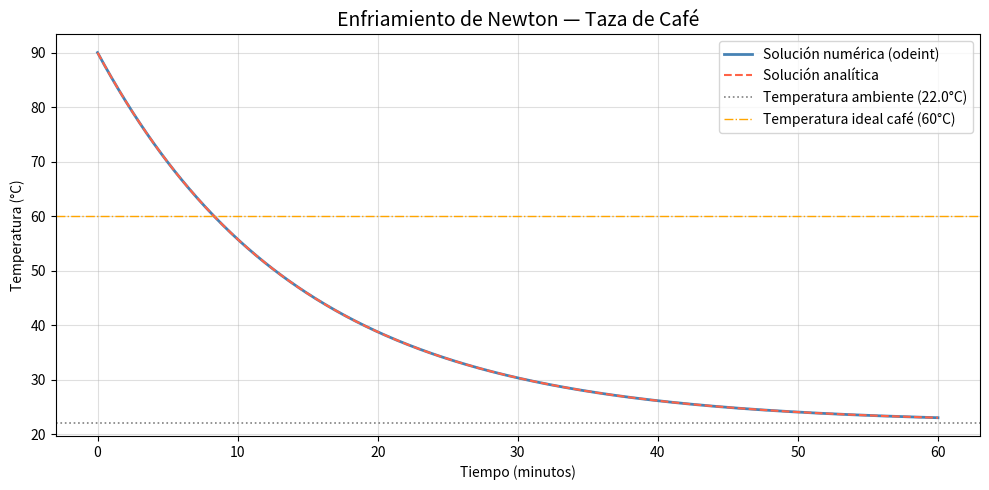
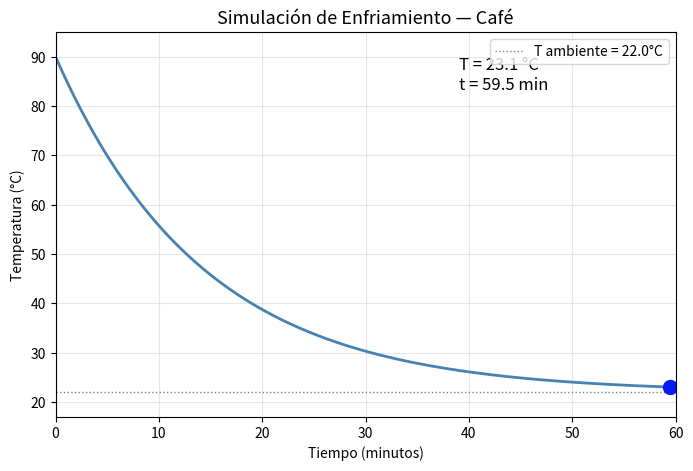
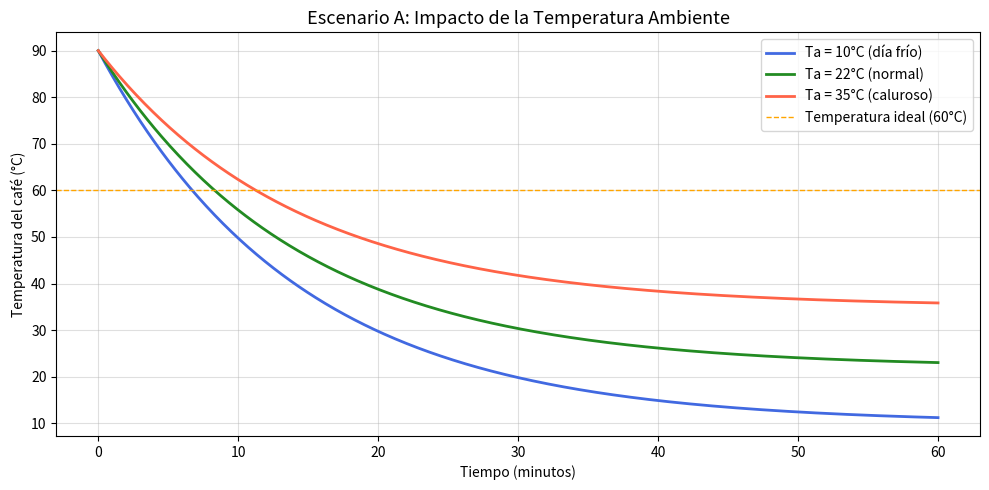
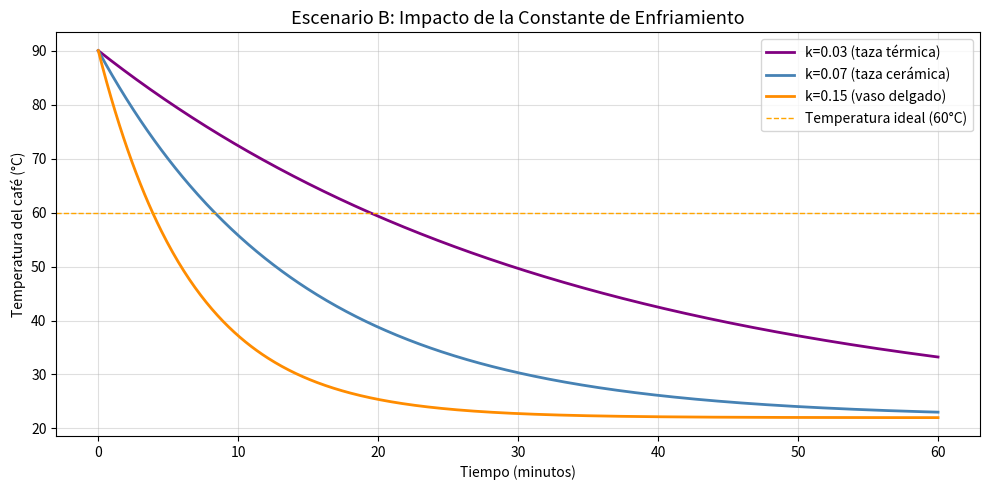

These figures' Python source, in order:
import numpy as np
import matplotlib.pyplot as plt
import matplotlib.animation as animation
from scipy.integrate import odeint

# --- Parámetros del modelo ---
T0    = 90.0   # Temperatura inicial del café (°C)
Ta    = 22.0   # Temperatura ambiente (°C)
k     = 0.07   # Constante de enfriamiento (1/min) — café en taza cerámica
t_fin = 60     # Tiempo total de simulación (minutos)

# Vector de tiempo (600 puntos de 0 a t_fin minutos)
t = np.linspace(0, t_fin, 600)

# --- Definición de la EDO ---
def modelo_enfriamiento(T, t, k, Ta):

    dTdt = -k * (T - Ta)
    return dTdt

# --- Solución numérica ---
T_sol = odeint(modelo_enfriamiento, T0, t, args=(k, Ta))
T_sol = T_sol.flatten()  # Convertir de columna a arreglo 1D

# --- Solución analítica ---
T_analitica = Ta + (T0 - Ta) * np.exp(-k * t)

# --- Gráfica: Temperatura vs Tiempo ---
plt.figure(figsize=(10, 5))

plt.plot(t, T_sol,       color='steelblue',  linewidth=2,
         label='Solución numérica (odeint)')
plt.plot(t, T_analitica, color='tomato',      linewidth=1.5,
         linestyle='--', label='Solución analítica')

# Línea de temperatura ambiente
plt.axhline(y=Ta, color='gray', linestyle=':', linewidth=1.2,
            label=f'Temperatura ambiente ({Ta}°C)')

# Anotación: temperatura ideal para beber café
plt.axhline(y=60, color='orange', linestyle='-.', linewidth=1,
            label='Temperatura ideal café (60°C)')

plt.title('Enfriamiento de Newton — Taza de Café', fontsize=14)
plt.xlabel('Tiempo (minutos)')
plt.ylabel('Temperatura (°C)')
plt.legend()
plt.grid(True, alpha=0.4)
plt.tight_layout()
plt.savefig('temperatura_vs_tiempo.png', dpi=150)
plt.show()
plt.close()

print("Gráfica guardada: temperatura_vs_tiempo.png")

# --- Animación GIF del enfriamiento ---
fig_anim, ax_anim = plt.subplots(figsize=(8, 5))

ax_anim.set_xlim(0, t_fin)
ax_anim.set_ylim(Ta - 5, T0 + 5)
ax_anim.set_title('Simulación de Enfriamiento — Café', fontsize=13)
ax_anim.set_xlabel('Tiempo (minutos)')
ax_anim.set_ylabel('Temperatura (°C)')
ax_anim.axhline(y=Ta, color='gray', linestyle=':', linewidth=1,
                label=f'T ambiente = {Ta}°C')
ax_anim.legend(loc='upper right')
ax_anim.grid(True, alpha=0.3)

# Elementos que se actualizarán en cada frame
linea_anim, = ax_anim.plot([], [], color='steelblue', linewidth=2)
punto_anim, = ax_anim.plot([], [], 'o', markersize=10)
texto_temp  = ax_anim.text(0.65, 0.85, '', transform=ax_anim.transAxes,
                            fontsize=12, color='black')

# Número de frames (usa 1 de cada 6 puntos para que no sea muy lento)
frames_idx = range(0, len(t), 6)
frames_list = list(frames_idx)

def init_anim():
    """Reinicia la animación al estado vacío."""
    linea_anim.set_data([], [])
    punto_anim.set_data([], [])
    texto_temp.set_text('')
    return linea_anim, punto_anim, texto_temp

def actualizar_frame(i):
    # Dibujar la curva hasta el punto i
    linea_anim.set_data(t[:i], T_sol[:i])

    # Punto móvil en el frente de la curva
    punto_anim.set_data([t[i]], [T_sol[i]])

    # Color del punto: gradiente rojo → azul según temperatura
    ratio = (T_sol[i] - Ta) / (T0 - Ta)   # 1.0 = caliente, 0.0 = frío
    color_punto = (ratio, 0.1, 1 - ratio)  # (R, G, B)
    punto_anim.set_color(color_punto)

    # Texto con temperatura actual
    texto_temp.set_text(f'T = {T_sol[i]:.1f} °C\nt = {t[i]:.1f} min')

    return linea_anim, punto_anim, texto_temp

anim = animation.FuncAnimation(
    fig_anim,
    actualizar_frame,
    frames=frames_list,
    init_func=init_anim,
    interval=60,      # milisegundos entre frames
    blit=True
)

# Exportar como GIF (requiere Pillow instalado: pip install Pillow)
anim.save('enfriamiento_cafe.gif', writer='pillow', fps=18)
plt.close()

print("Animación guardada: enfriamiento_cafe.gif")

# --- Modelo predictivo: Enfriamiento de café ---
print("\n===== MODELO PREDICTIVO: CAFÉ =====")

T_objetivo = 60.0  # °C — temperatura ideal para beber

# Buscar el tiempo donde T cruza T_objetivo
idx_objetivo = np.argmax(T_sol <= T_objetivo)

if idx_objetivo > 0:
    t_objetivo = t[idx_objetivo]
    print(f"El café alcanza {T_objetivo}°C en aproximadamente {t_objetivo:.1f} minutos.")
else:
    print("El café nunca alcanza la temperatura objetivo en el rango simulado.")

# --- Escenario A: Comparar distintas temperaturas ambiente ---
ambientes = [10, 22, 35]      # °C: día frío, normal, día caluroso
colores   = ['royalblue', 'forestgreen', 'tomato']
etiquetas = ['Ta = 10°C (día frío)', 'Ta = 22°C (normal)', 'Ta = 35°C (caluroso)']

plt.figure(figsize=(10, 5))

for Ta_i, color_i, etiqueta_i in zip(ambientes, colores, etiquetas):
    T_i = odeint(modelo_enfriamiento, T0, t, args=(k, Ta_i)).flatten()
    plt.plot(t, T_i, color=color_i, linewidth=2, label=etiqueta_i)

plt.axhline(y=60, color='orange', linestyle='--', linewidth=1,
            label='Temperatura ideal (60°C)')
plt.title('Escenario A: Impacto de la Temperatura Ambiente', fontsize=13)
plt.xlabel('Tiempo (minutos)')
plt.ylabel('Temperatura del café (°C)')
plt.legend()
plt.grid(True, alpha=0.4)
plt.tight_layout()
plt.savefig('escenario_temperatura_ambiente.png', dpi=150)
plt.close()

print("Gráfica guardada: escenario_temperatura_ambiente.png")

# --- Escenario B: Comparar distintas constantes de enfriamiento ---
constantes = [0.03, 0.07, 0.15]   # taza térmica, cerámica, vaso delgado
colores_k  = ['purple', 'steelblue', 'darkorange']
etiquetas_k = ['k=0.03 (taza térmica)', 'k=0.07 (taza cerámica)', 'k=0.15 (vaso delgado)']

plt.figure(figsize=(10, 5))

for k_i, color_i, etiqueta_i in zip(constantes, colores_k, etiquetas_k):
    T_i = odeint(modelo_enfriamiento, T0, t, args=(k_i, Ta)).flatten()
    plt.plot(t, T_i, color=color_i, linewidth=2, label=etiqueta_i)

plt.axhline(y=60, color='orange', linestyle='--', linewidth=1,
            label='Temperatura ideal (60°C)')
plt.title('Escenario B: Impacto de la Constante de Enfriamiento', fontsize=13)
plt.xlabel('Tiempo (minutos)')
plt.ylabel('Temperatura del café (°C)')
plt.legend()
plt.grid(True, alpha=0.4)
plt.tight_layout()
plt.savefig('escenario_constante_k.png', dpi=150)
plt.close()

print("Gráfica guardada: escenario_constante_k.png")
